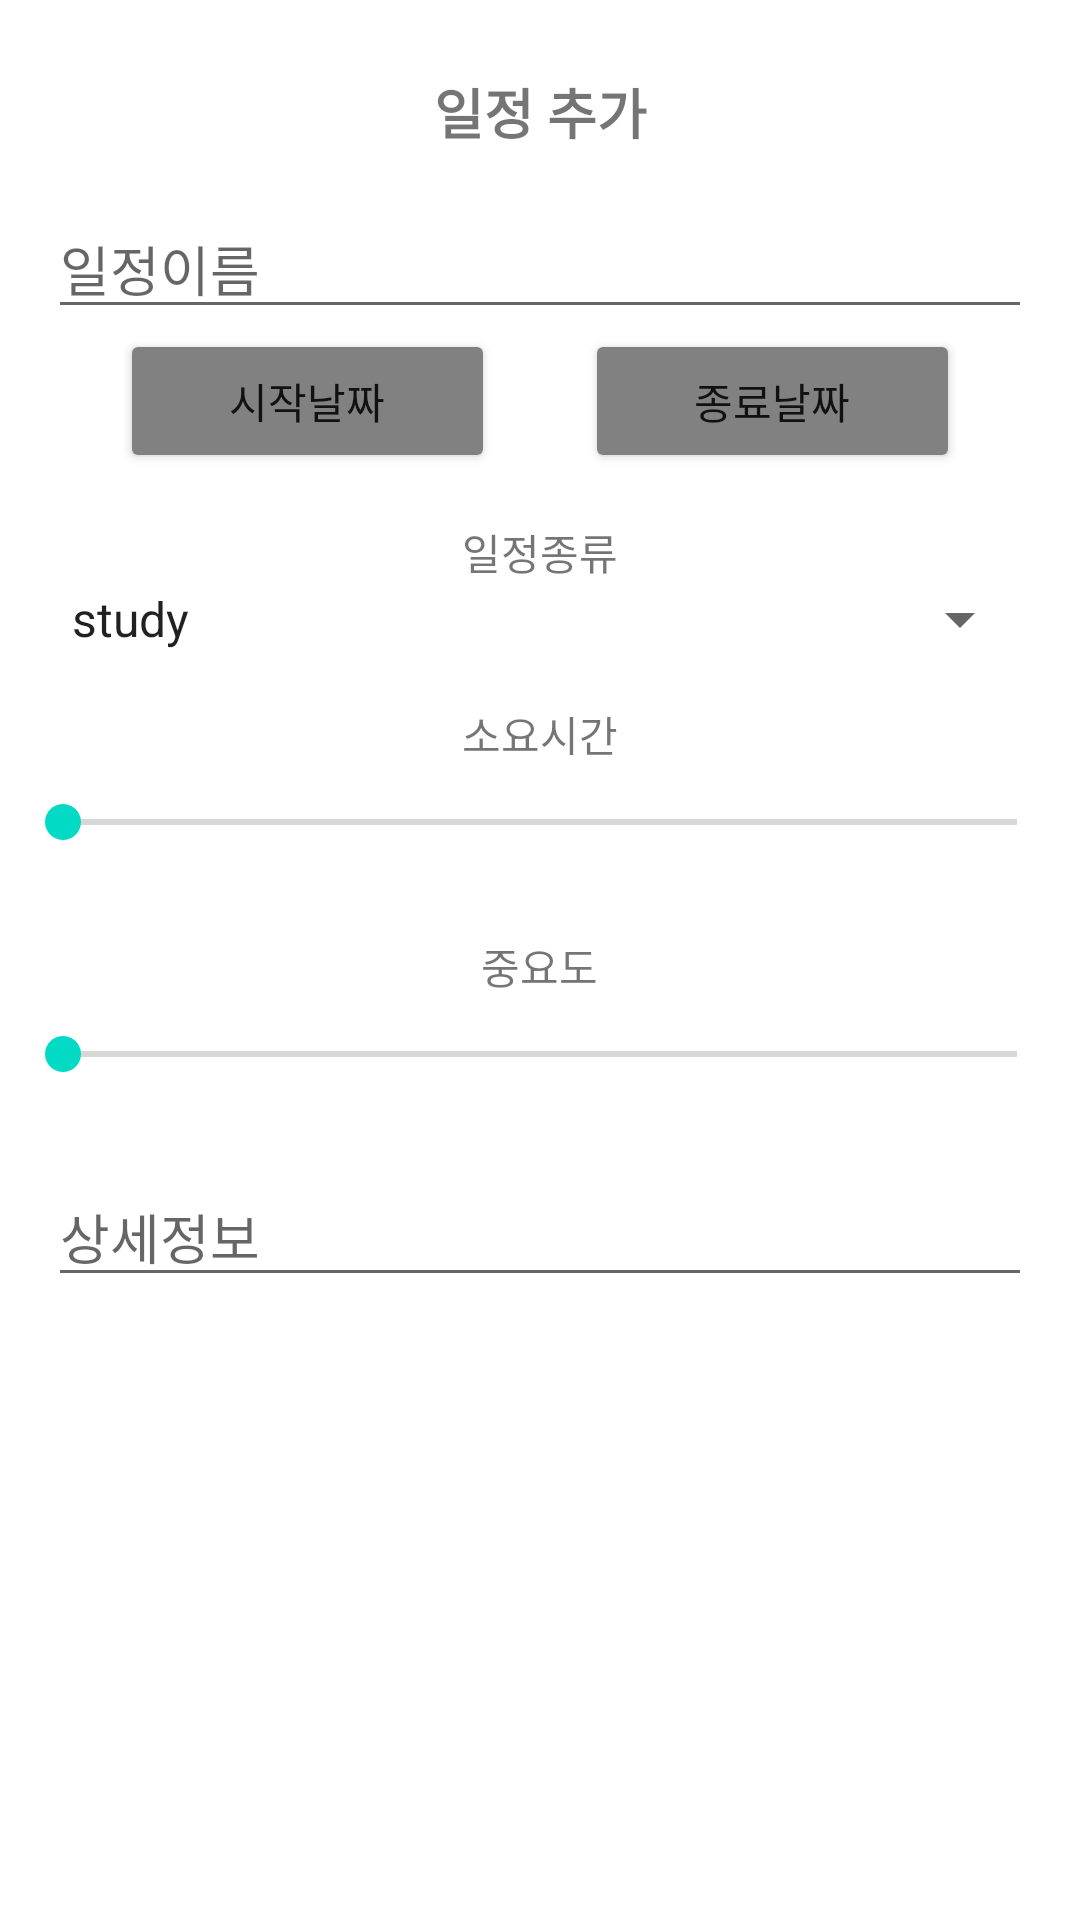

Write the Android layout XML for this screen, with the resource values it uses.
<!-- AndroidManifest.xml: application theme Theme.KLP -->
<!-- res/layout/dialog_add_schedule.xml -->
<?xml version="1.0" encoding="utf-8"?>
<LinearLayout xmlns:android="http://schemas.android.com/apk/res/android"
    android:layout_width="wrap_content"
    android:layout_height="match_parent"
    android:orientation="vertical">



    <TextView
        android:id="@+id/dialogTitle"
        android:layout_width="match_parent"
        android:layout_height="wrap_content"
        android:layout_marginBottom="16dp"
        android:layout_marginLeft="16dp"
        android:layout_marginRight="16dp"
        android:layout_marginTop="24dp"
        android:text="일정 추가"
        android:textAlignment="center"
        android:textSize="18sp"
        android:textStyle="bold" />

    <EditText
        android:id="@+id/scheduleNameInputText"
        android:layout_width="match_parent"
        android:layout_height="wrap_content"
        android:layout_marginLeft="16dp"
        android:layout_marginRight="16dp"
        android:ems="10"
        android:hint="일정이름"
        android:inputType="textPersonName"
        />

    <LinearLayout
        android:layout_width="match_parent"
        android:layout_height="wrap_content">



        <Button
            android:id="@+id/dateBtn1"
            android:layout_width="wrap_content"
            android:layout_height="wrap_content"
            android:layout_marginLeft="40dp"
            android:backgroundTint="#818181"
            android:layout_weight="1"

            android:text="시작날짜"></Button>

        <Button
            android:id="@+id/dateBtn2"
            android:layout_width="wrap_content"
            android:layout_height="wrap_content"
            android:layout_marginLeft="30dp"
            android:layout_marginRight="40dp"
            android:backgroundTint="#818181"
            android:layout_weight="1"
            android:text="종료날짜"></Button>
    </LinearLayout>


    <LinearLayout
        android:layout_width="match_parent"
        android:layout_height="wrap_content"
        android:orientation="vertical"
        android:id="@+id/sRegularLayout"
        android:visibility="gone"
        >

        <TextView
            android:id="@+id/radioButtonTitle0"
            android:layout_width="wrap_content"
            android:layout_height="wrap_content"
            android:layout_gravity="center_horizontal"
            android:layout_marginTop="16dp"
            android:layout_marginLeft="16dp"
            android:layout_marginRight="16dp"
            android:text="정기일정" />

        <RadioGroup
            android:id="@+id/regularRadiogroup"
            android:layout_width="wrap_content"
            android:layout_height="wrap_content"
            android:layout_gravity="center_horizontal"
            android:layout_marginLeft="16dp"
            android:layout_marginRight="16dp"
            android:checkedButton="@id/radioButton7"
            android:orientation="horizontal"
            >

            <RadioButton
                android:id="@+id/radioButton7"
                android:layout_width="match_parent"
                android:layout_height="wrap_content"
                android:layout_marginRight="7dp"
                android:text="아님"
                android:visibility="gone"
                />

            <RadioButton
                android:id="@+id/radioButtonDaily"
                android:layout_width="match_parent"
                android:layout_height="wrap_content"
                android:layout_marginRight="7dp"

                android:text="매일" />

            <RadioButton
                android:id="@+id/radioButtonWeekly"
                android:layout_width="match_parent"
                android:layout_height="wrap_content"
                android:layout_marginRight="7dp"

                android:text="매주" />
            <RadioButton
                android:id="@+id/radioButtonMonthly"
                android:layout_width="match_parent"
                android:layout_height="wrap_content"
                android:layout_marginRight="7dp"

                android:text="매월" />
        </RadioGroup>

    </LinearLayout>

    <LinearLayout
        android:id="@+id/dayOfWeekLayout"
        android:layout_width="match_parent"
        android:layout_height="wrap_content"
        android:gravity="center"
        android:visibility="gone"
        >

        <ToggleButton
            android:id="@+id/sun"
            android:layout_width="40dp"
            android:layout_height="40dp"
            android:text="0"
            android:textOff="일"
            android:textOn="일"
            android:textSize="15dp" />

        <ToggleButton
            android:id="@+id/mon"
            android:layout_width="40dp"
            android:layout_height="40dp"
            android:text="1"
            android:textOff="월"
            android:textOn="월"
            android:textSize="15dp" />

        <ToggleButton
            android:id="@+id/tue"
            android:layout_width="40dp"
            android:layout_height="40dp"
            android:text="2"
            android:textOff="화"
            android:textOn="화"
            android:textSize="15dp" />

        <ToggleButton
            android:id="@+id/wed"
            android:layout_width="40dp"
            android:layout_height="40dp"
            android:text="3"
            android:textOff="수"
            android:textOn="수"
            android:textSize="15dp" />

        <ToggleButton
            android:id="@+id/thu"
            android:layout_width="40dp"
            android:layout_height="40dp"
            android:text="4"
            android:textOff="목"
            android:textOn="목"
            android:textSize="15dp" />

        <ToggleButton
            android:id="@+id/fri"
            android:layout_width="40dp"
            android:layout_height="40dp"
            android:text="5"
            android:textOff="금"
            android:textOn="금"
            android:textSize="15dp" />

        <ToggleButton
            android:id="@+id/sat"
            android:layout_width="40dp"
            android:layout_height="40dp"
            android:text="6"
            android:textOff="토"
            android:textOn="토"
            android:textSize="15dp" />

    </LinearLayout>
    <TextView
        android:id="@+id/spinnerTitle1"
        android:layout_width="wrap_content"
        android:layout_height="wrap_content"
        android:layout_gravity="center_horizontal"
        android:layout_marginTop="16dp"
        android:layout_marginLeft="16dp"
        android:layout_marginRight="16dp"
        android:text="일정종류" />

    <Spinner
        android:id="@+id/spinner1"
        android:layout_width="match_parent"
        android:layout_height="wrap_content"
        android:layout_marginRight="16dp"
        android:entries="@array/schedule_type"
        android:layout_marginLeft="16dp"

        android:spinnerMode="dropdown"

        ></Spinner>




    <TextView
        android:id="@+id/radioButtonTitle1"
        android:layout_width="wrap_content"
        android:layout_height="wrap_content"
        android:layout_gravity="center_horizontal"
        android:layout_marginTop="16dp"
        android:layout_marginLeft="16dp"
        android:layout_marginRight="16dp"
        android:text="소요시간" />


    <SeekBar
        android:id="@+id/estimateSeekBar"
        android:layout_width="350dp"
        android:layout_height="wrap_content"
        android:layout_marginTop="10dp"
        android:layout_gravity="center"
        android:max="4"
        android:progress="0"

        />
    <TextView
        android:id="@+id/estimateTextView"
        android:layout_width="wrap_content"
        android:layout_height="wrap_content"
        android:text=""
        android:textSize="10dp"
        android:layout_gravity="center"
        android:layout_marginBottom="15dp"
        />

    <TextView
        android:id="@+id/radioButtonTitle2"
        android:layout_width="wrap_content"
        android:layout_height="wrap_content"
        android:layout_gravity="center_horizontal"
        android:layout_marginLeft="16dp"
        android:layout_marginRight="16dp"
        android:text="중요도" />

    <SeekBar
        android:id="@+id/importanceSeekBar"
        android:layout_width="350dp"
        android:layout_height="wrap_content"
        android:layout_marginTop="10dp"
        android:layout_gravity="center"
        android:max="5"
        android:progress="0"

        />
    <TextView
        android:id="@+id/importanceTextView"
        android:layout_width="wrap_content"
        android:layout_height="wrap_content"
        android:text=""
        android:textSize="10dp"
        android:layout_gravity="center"
        android:layout_marginBottom="15dp"
        />

    <EditText
        android:id="@+id/detailEditText"
        android:layout_width="match_parent"
        android:layout_height="wrap_content"
        android:layout_marginLeft="16dp"
        android:layout_marginRight="16dp"
        android:ems="10"
        android:hint="상세정보"
        android:inputType="textPersonName" />



</LinearLayout>
<!-- resources referenced by this layout -->
<resources>
  <string-array name="schedule_type">
          <item>study</item>
          <item>assignment</item>
          <item>exercise</item>
          <item>meeting</item>
          <item>friend</item>
          <item>etc</item>
      </string-array>
  <style name="Theme.KLP" parent="Theme.MaterialComponents.DayNight.NoActionBar">
          
          <item name="colorPrimary">@color/black</item>
          <item name="colorPrimaryVariant">@android:color/darker_gray</item>
          <item name="colorOnPrimary">@color/white</item>
          
          <item name="colorSecondary">@color/teal_200</item>
          <item name="colorSecondaryVariant">@color/teal_700</item>
          <item name="colorOnSecondary">@color/black</item>
          
          <item name="android:statusBarColor" tools:targetApi="l">?attr/colorPrimaryVariant</item>
          
      </style>
  <color name="black">#FF000000</color>
  <color name="white">#FFFFFFFF</color>
  <color name="teal_200">#FF03DAC5</color>
  <color name="teal_700">#FF018786</color>
</resources>
